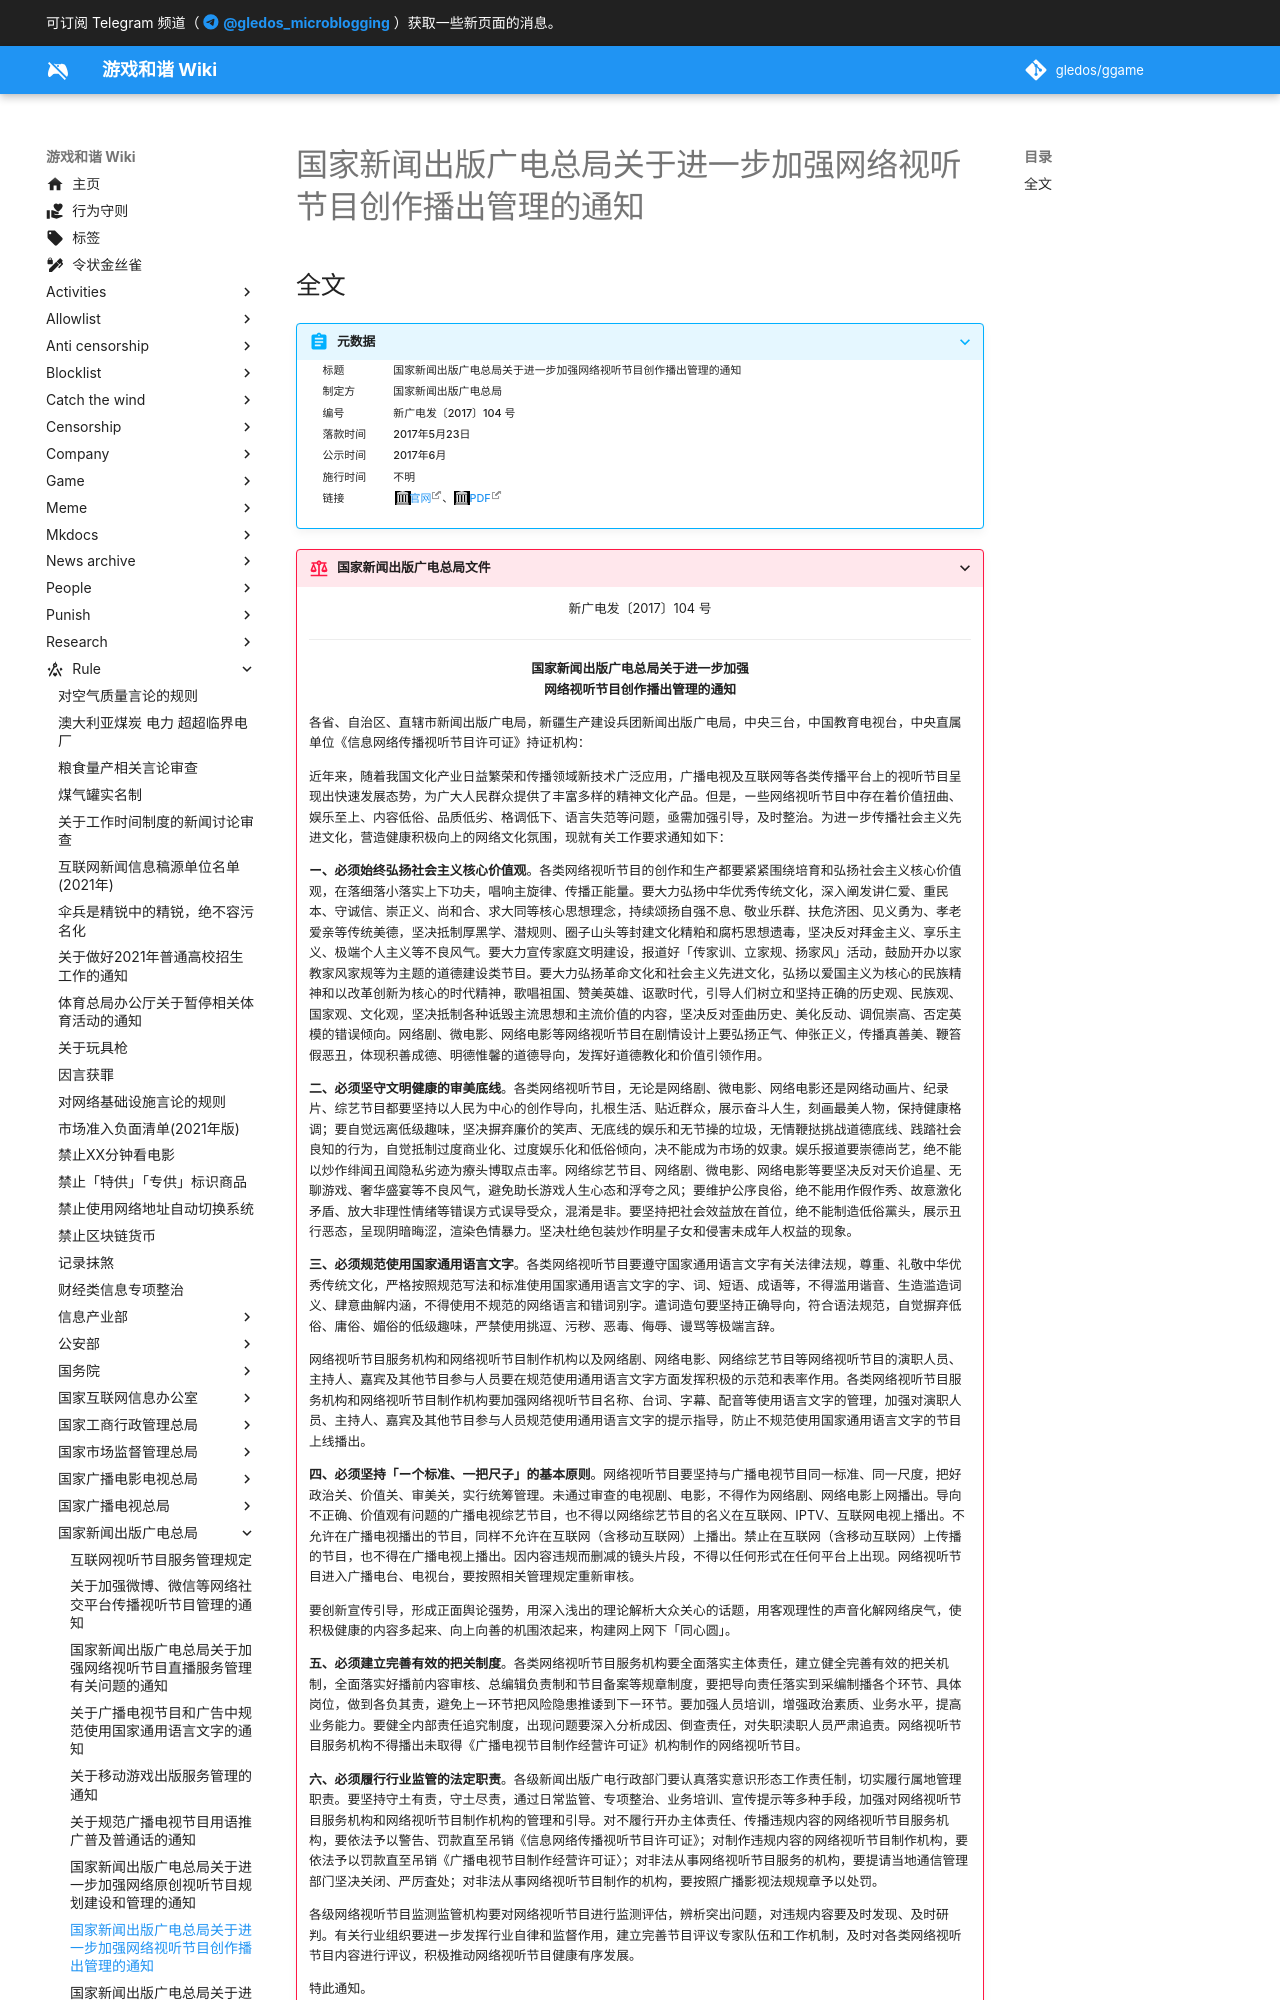

repository: gledos/ggame · page: rule/国家新闻出版广电总局/关于进一步加强网络视听节目创作播出管理的通知.html · generator: mkdocs

---
title: 国家新闻出版广电总局关于进一步加强网络视听节目创作播出管理的通知
search:
  exclude: true
description:
published: true
date: "2022-09-22T18:15:33"
特殊标签标记: #无标签
editor: markdown
dateCreated: "2022-09-22T18:15:33"
---

## 全文

> [!summary]+ 元数据
>
> <div markdown=1 class="infobox">
>
> | 标题     | 国家新闻出版广电总局关于进一步加强网络视听节目创作播出管理的通知 |
> | -------- | ---------------------------------------------------------------- |
> | 制定方   | 国家新闻出版广电总局                                             |
> | 编号     | 新广电发〔2017〕104 号                                           |
> | 落款时间 | 2017年5月23日                                                    |
> | 公示时间 | 2017年6月                                                        |
> | 施行时间 | 不明                                                             |
> | 链接     | [官网][]、[PDF][]                                                |
>
> </div>

[官网]: https://web.archive.org/web/20220922091544/http://swhhlyj.zaozhuang.gov.cn/xwzx/tzgg/201706/t20170605_145855.html
[PDF]: https://web.archive.org/web/20220922091012/http://swhhlyj.zaozhuang.gov.cn/xwzx/tzgg/201706/P020190529596532684652.rar
